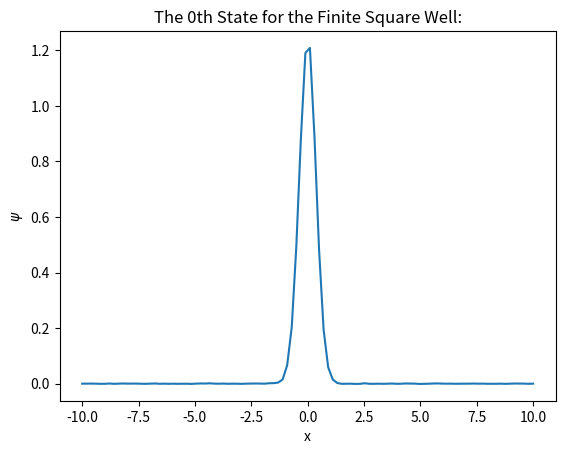
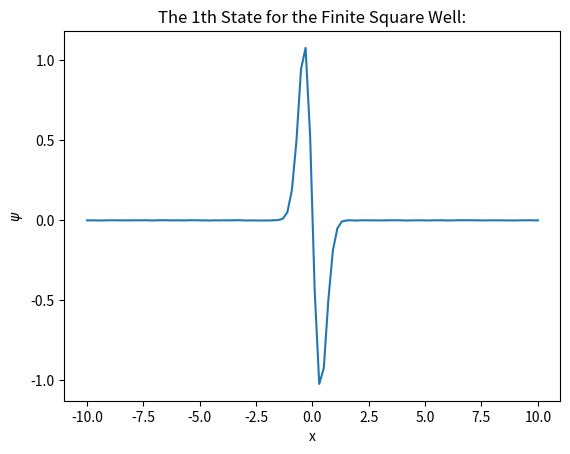
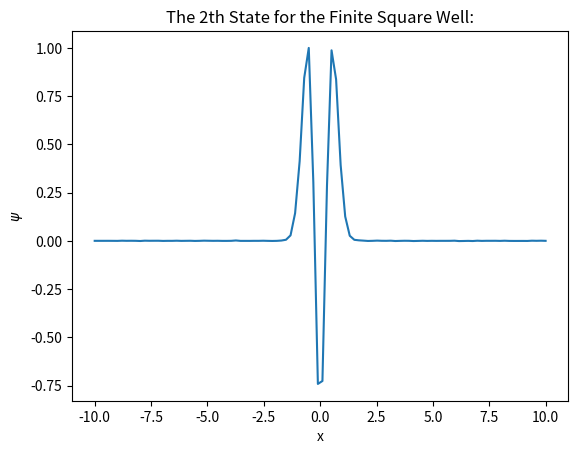
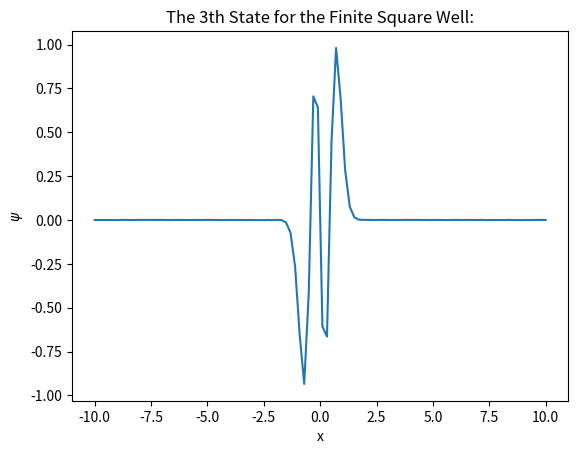
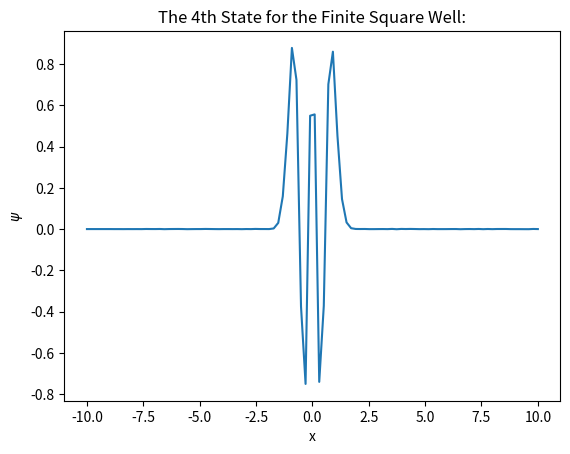
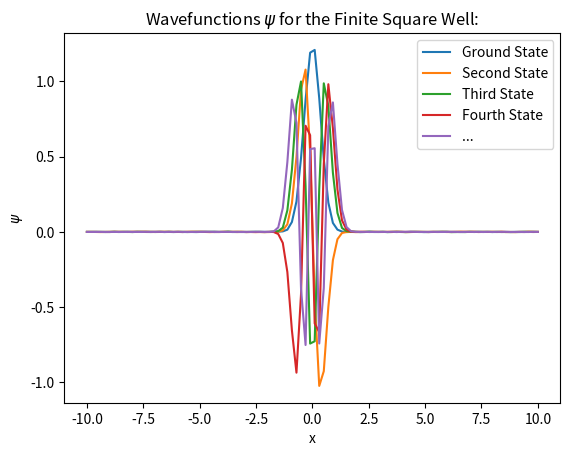
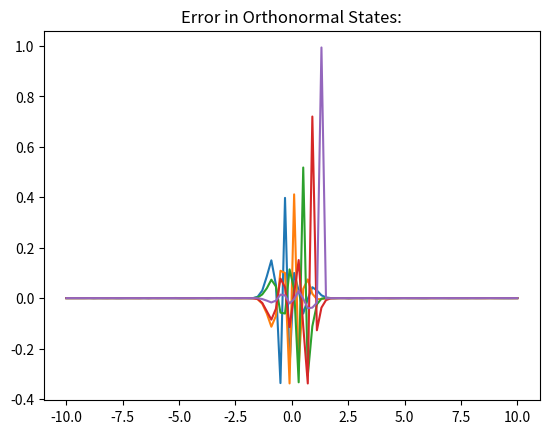

Generate these figures, in order, with matplotlib:
import random
import time

import matplotlib.pyplot as plt
import numpy
import scipy.linalg as linalg

# global constants:
hbar = 6.582119569 * 10 ** -16  # 6.582119569x10^16 (from wikipedia)
m = 9.1093837015 * 10 ** -31  # 9.1093837015(28)x10^31
factor = -(hbar ** 2) / (2 * m)


def normalise(psi: numpy.ndarray, dx: float):
    # integrate using the rectangular rule
    norm = numpy.sum(psi * psi) * dx
    norm_psi = psi / numpy.sqrt(norm)
    return norm_psi


global A


def generate_derivative_matrix(dimensions: int, dx):
    global A
    A = numpy.zeros((dimensions, dimensions))
    for i in range(1, dimensions - 1):
        A[i][i - 1], A[i][i], A[i][i + 1] = 1, -2, 1
    A[0][0], A[-1][-1], A[0][2], A[-1][-3] = 1, 1, 1, 1
    A[0][1], A[-1][-2] = -2, -2
    return A * (dx ** -2)


def second_derivative(f):
    global A
    # return numpy.dot(A, f)
    return A @ f


def energy(psi: numpy.ndarray, V: numpy.ndarray, dx: float):
    Vp = V * psi
    Tp = factor * second_derivative(psi)
    return numpy.nansum(psi * (Tp + Vp)) * dx


def potential(x: numpy.ndarray):
    # length = len(x)
    # third = length // 3
    # mid, bef = numpy.zeros(third + 1), numpy.linspace(numpy.inf, numpy.inf, third)
    # # mid, bef = numpy.zeros(third + 1), numpy.linspace(10, 10, third)
    # aft = bef.copy()
    # return numpy.concatenate((bef, mid, aft))

    return 0.5 * x ** 2


def gen_orthonormal_states(pre_existing_states: numpy.ndarray, size):
    # there are no known states already
    if pre_existing_states.size == 0:
        return numpy.identity(size)
    else:
        orthonormal_states = linalg.null_space(pre_existing_states)
        # print(len(pre_existing_states), "# PRE EXISTING STATES!")
        # plt.plot(orthonormal_states)
        # plt.title("BEFORE CHANGE? " + str(len(pre_existing_states)))
        # plt.show()
        # print("ORTHONORMAL STATES FOR:", len(pre_existing_states), "STATES:")
        # print(orthonormal_states)
        # print()
        n = len(pre_existing_states)
        for j in range(n):
            for k in range(len(orthonormal_states[n])):
                # print("(", j, ",", k, ") =", orthonormal_states[j, k])
                orthonormal_states[j][k] = 0

        # plt.plot(orthonormal_states)
        # plt.title("AFTER CHANGE? " + str(len(pre_existing_states)))
        # plt.show()

        return orthonormal_states.transpose()
        # return orthonormal_states


def nth_state(start: float, stop: float, dimension: int, num_iterations: int, previous_states: numpy.ndarray):
    # the iteration number
    n = 0
    if previous_states.size != 0:
        n = previous_states.shape[0]

    t1 = time.time()
    states = gen_orthonormal_states(previous_states, dimension)
    print(states)
    row_size = states.shape[0]
    num_states = len(states)
    print(num_states, "pre-existing states.")

    random.seed("THE-VARIATIONAL-PRINCIPLE")

    dx = (stop - start) / dimension

    x = numpy.linspace(start, stop, dimension)
    V = potential(x)

    psi = numpy.ones(dimension)
    psi[0], psi[-1] = 0, 0

    print("WIDTH OF PSI:", len(psi))
    print("WIDTH OF STATES", len(states[0]))

    # handling for the inf values in the infinite square well, or similar:
    for j in range(len(psi)):
        if numpy.isnan(V[j]) or numpy.isinf(V[j]):
            psi[j] = 0
    # for j in range(len(states[0])):
    #     if numpy.isinf(V[j]) or numpy.isnan(V[j]):
    #         for k in range(num_states):
    #             states[k][j] = 0

    psi = normalise(psi, dx)

    previous_energy = energy(psi, V, dx)
    print("Initial Energy:", previous_energy)

    for i in range(num_iterations):
        # rand_x = random.randrange(1, dimension - 1)
        rand_x = random.randrange(1, row_size - 1)

        # handling for inf values from V:
        if numpy.isnan(V[rand_x]) or numpy.isinf(V[rand_x]):
            continue

        rand_y = random.random() * 0.1 * (num_iterations - i) / num_iterations

        if random.random() > 0.5:
            rand_y *= -1

        psi += states[rand_x] * rand_y
        psi = normalise(psi, dx)

        new_energy = energy(psi, V, dx)
        if new_energy < previous_energy:
            previous_energy = new_energy
        else:
            psi -= states[rand_x] * rand_y
            psi = normalise(psi, dx)

    print("Final Energy:", energy(psi, V, dx))
    t2 = time.time()
    print("The time for the " + str(n) + "th iteration is:", t2 - t1, "s.\n")

    # Correction of artifacts at edge:
    for j in range(n + 1):
        psi[j] = 0
    psi = normalise(psi, dx)

    plt.plot(x, psi)
    plt.title("The {}th State for the Finite Square Well:".format(n))
    plt.ylabel("$\psi$")
    plt.xlabel("x")
    plt.show()

    # plt.plot(psi)
    # plt.title("PSI BEFORE CHANGE: @" + str(n) + ":")
    # plt.show()
    # plt.plot(psi)
    # plt.title("PSI AFTER CHANGE: @" + str(n))
    # plt.show()

    return psi


def main():
    a, b, N, num_iterations = -10, 10, 100, 10 ** 5
    x = numpy.linspace(a, b, N)
    # V = potential(x)

    dx = (b - a) / N
    generate_derivative_matrix(N, dx)
    existing_states = numpy.array([])
    number_states = 5
    for i in range(number_states):
        psi = nth_state(a, b, N, num_iterations, existing_states)
        # existing_states += [psi]
        if existing_states.size == 0:
            existing_states = numpy.array([psi])
        else:
            existing_states = numpy.vstack((existing_states, psi))

    for j in range(existing_states.shape[0]):
        plt.plot(x, existing_states[j])

    plt.title("Wavefunctions $\psi$ for the Finite Square Well:")
    plt.xlabel("x")
    plt.ylabel("$\psi$")
    # # plt.legend(("Original $\psi$", "potential", "Normalised $\psi$", "Final $\psi$"))
    # plt.legend(("Potential", "Ground State", "Second State", "Third State", "Fourth State", "..."))
    plt.legend(("Ground State", "Second State", "Third State", "Fourth State", "..."))
    # # plt.legend(("Ground State", "Analytical Solution"))
    plt.show()

    ground_psi = existing_states[0]
    orthonormal_states = gen_orthonormal_states(existing_states, N)
    for j in range(len(orthonormal_states)):
        if abs(orthonormal_states[j][j]) > 0.01:
            plt.plot(x, orthonormal_states[j])
    plt.title("Error in Orthonormal States:")
    plt.show()


main()
